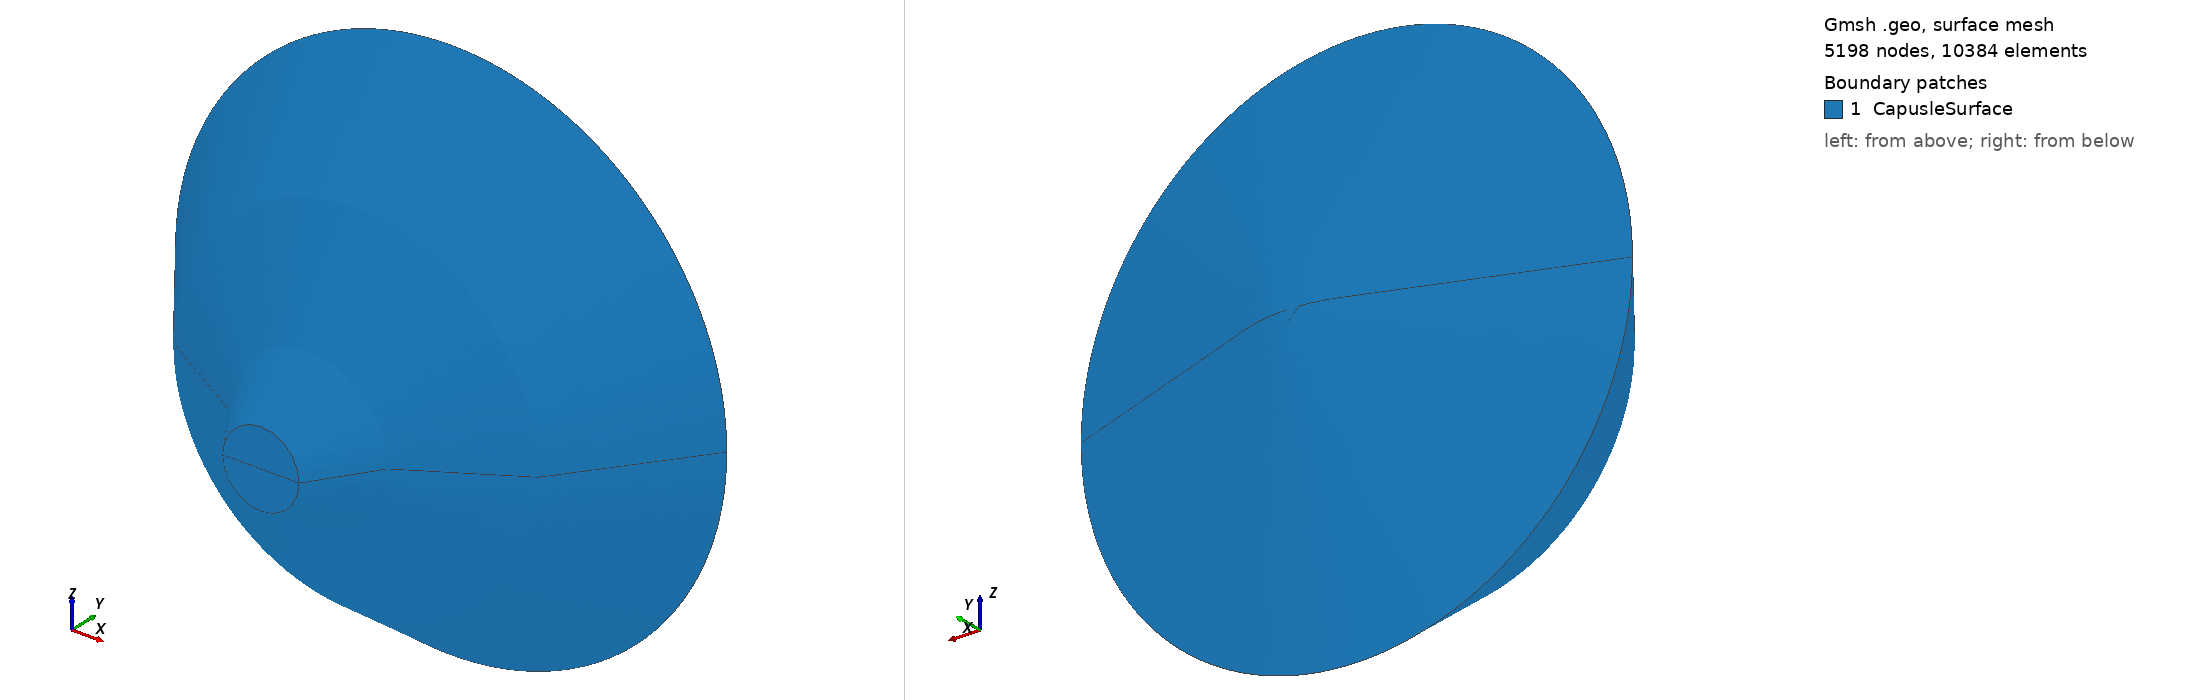

Gmsh geometry script, surface-meshed: 5198 nodes, 10384 surface elements. Boundary patches (legend numbers): 1 CapusleSurface. Left view from above one corner, right view from below the opposite corner. Legend entries are the model's physical surfaces. The drawing asked Gmsh for element sizes between 1% and 20% of the model's largest extent; the script's own settings can give other sizes.

=== capsule_xy.geo (drawn) ===
// This is the mesh size
cl_capsule = 0.1;

//The top circle of the capsule is centered at (0, y=ya), with radius -xa,
//Point (xa, ya) is on the top circle, modify it to change the size of the capsule. 
//xa = -0.31142370413265841
xa = 0.31142370413265841;
ya = 0.0;


xb = -xa;
x4 = 2.25;
x3 = x4 - 1.012*Tan(36.9*Pi/180);
x2 = x3 - 0.506*Tan(59*Pi/180);
x1 = x2 - 0.5*Tan(33.95*Pi/180);

y1 = 0;
y2 = -0.5;
y3 = -0.5-0.506;
y4 = -0.5-0.506-1.012;
o_x = 0.0;
o_y = y4 - 2.25*Tan(20*Pi/180) + 0.5* 2.25/Cos(20*Pi/180);
nose_x_a = o_x + 1.125*Cos(-70*Pi/180);
nose_y_a = o_y + 1.125*Sin(-70*Pi/180);
nose_x_b = o_x + 1.125*Cos(-110*Pi/180);
nose_y_b = o_y + 1.125*Sin(-110*Pi/180);

Printf("o_y before scale is %g", o_y);

Printf("nose_y_b before scale is %g", nose_y_b);


scale = (xb - xa)/(2*x1);
Printf("scale is %g",scale);
x4 *= scale;
x3 *= scale;
x2 *= scale;
x1 *= scale;
y1 *= scale;
y2 *= scale;
y3 *= scale;
y4 *= scale;
o_x *= scale;
o_y *= scale;

nose_x_a *= scale;
nose_x_b *= scale;
nose_y_a *= scale;
nose_y_b *= scale;



Point(6) = {xa,ya,0,cl_capsule};
Point(7) = {0 + xa + x1,0 +ya - y1,0,cl_capsule};
Point(8) = {x1 + xa + x1,y1 +ya - y1,0,cl_capsule};
Point(9) = {x2 + xa + x1,y2 +ya - y1,0,cl_capsule};
Point(10) = {x3 + xa + x1,y3 +ya - y1,0,cl_capsule};
Point(11) = {x4 + xa + x1,y4 +ya - y1,0,cl_capsule};
Point(12) = {o_x + xa + x1,o_y +ya - y1,0,cl_capsule};
Point(13) = {nose_x_a + xa + x1,nose_y_a +ya - y1,0,cl_capsule};
Point(14) = {nose_x_b + xa + x1,nose_y_b +ya - y1,0,cl_capsule};
Point(15) = {-x4 + xa + x1,y4 +ya - y1,0,cl_capsule};
Point(16) = {-x3 + xa + x1,y3 +ya - y1,0,cl_capsule};
Point(17) = {-x2 + xa + x1,y2 +ya - y1,0,cl_capsule};

Printf("y_min is %g",nose_y_a +ya - y1);

Printf("scale is %g", scale);

Printf("y_a - y_1 after scale is %g", ya - y1);

Printf("o_y after scale is %g", o_y);

Printf("nose_y_b after scale is %g", nose_y_b);

//+
Line(5) = {6, 17};
//+
Line(6) = {17, 16};
//+
Line(7) = {16, 15};
//+
Line(8) = {15, 14};
//+
Circle(9) = {14, 12, 13};

//+
Line(10) = {13, 11};
//+
Line(11) = {11, 10};
//+
Line(12) = {10, 9};
//+
Line(13) = {9, 8};
//+
Line(14) = {8, 7};
//+
Line(15) = {7, 6};


//+
Line Loop(16) = {5, 6, 7, 8, 9, 10, 11, 12, 13, 14, 15};



Extrude {{0, 1, 0}, {0, 0, 0}, Pi/2} {
  Line{7, 6, 5, 15, 14, 13, 12, 11, 10, 9, 8};
}

Extrude {{0, 1, 0}, {0, 0, 0}, Pi/2} {
  Line{32, 35, 39, 43, 47, 51, 55, 17, 21, 25, 29};
}
//+
Physical Surface("CapusleSurface") = {20, 58, 85, 50, 77, 81, 54, 89, 73, 46, 42, 69, 93, 38, 97, 65, 24, 28, 100, 34, 61, 31};
